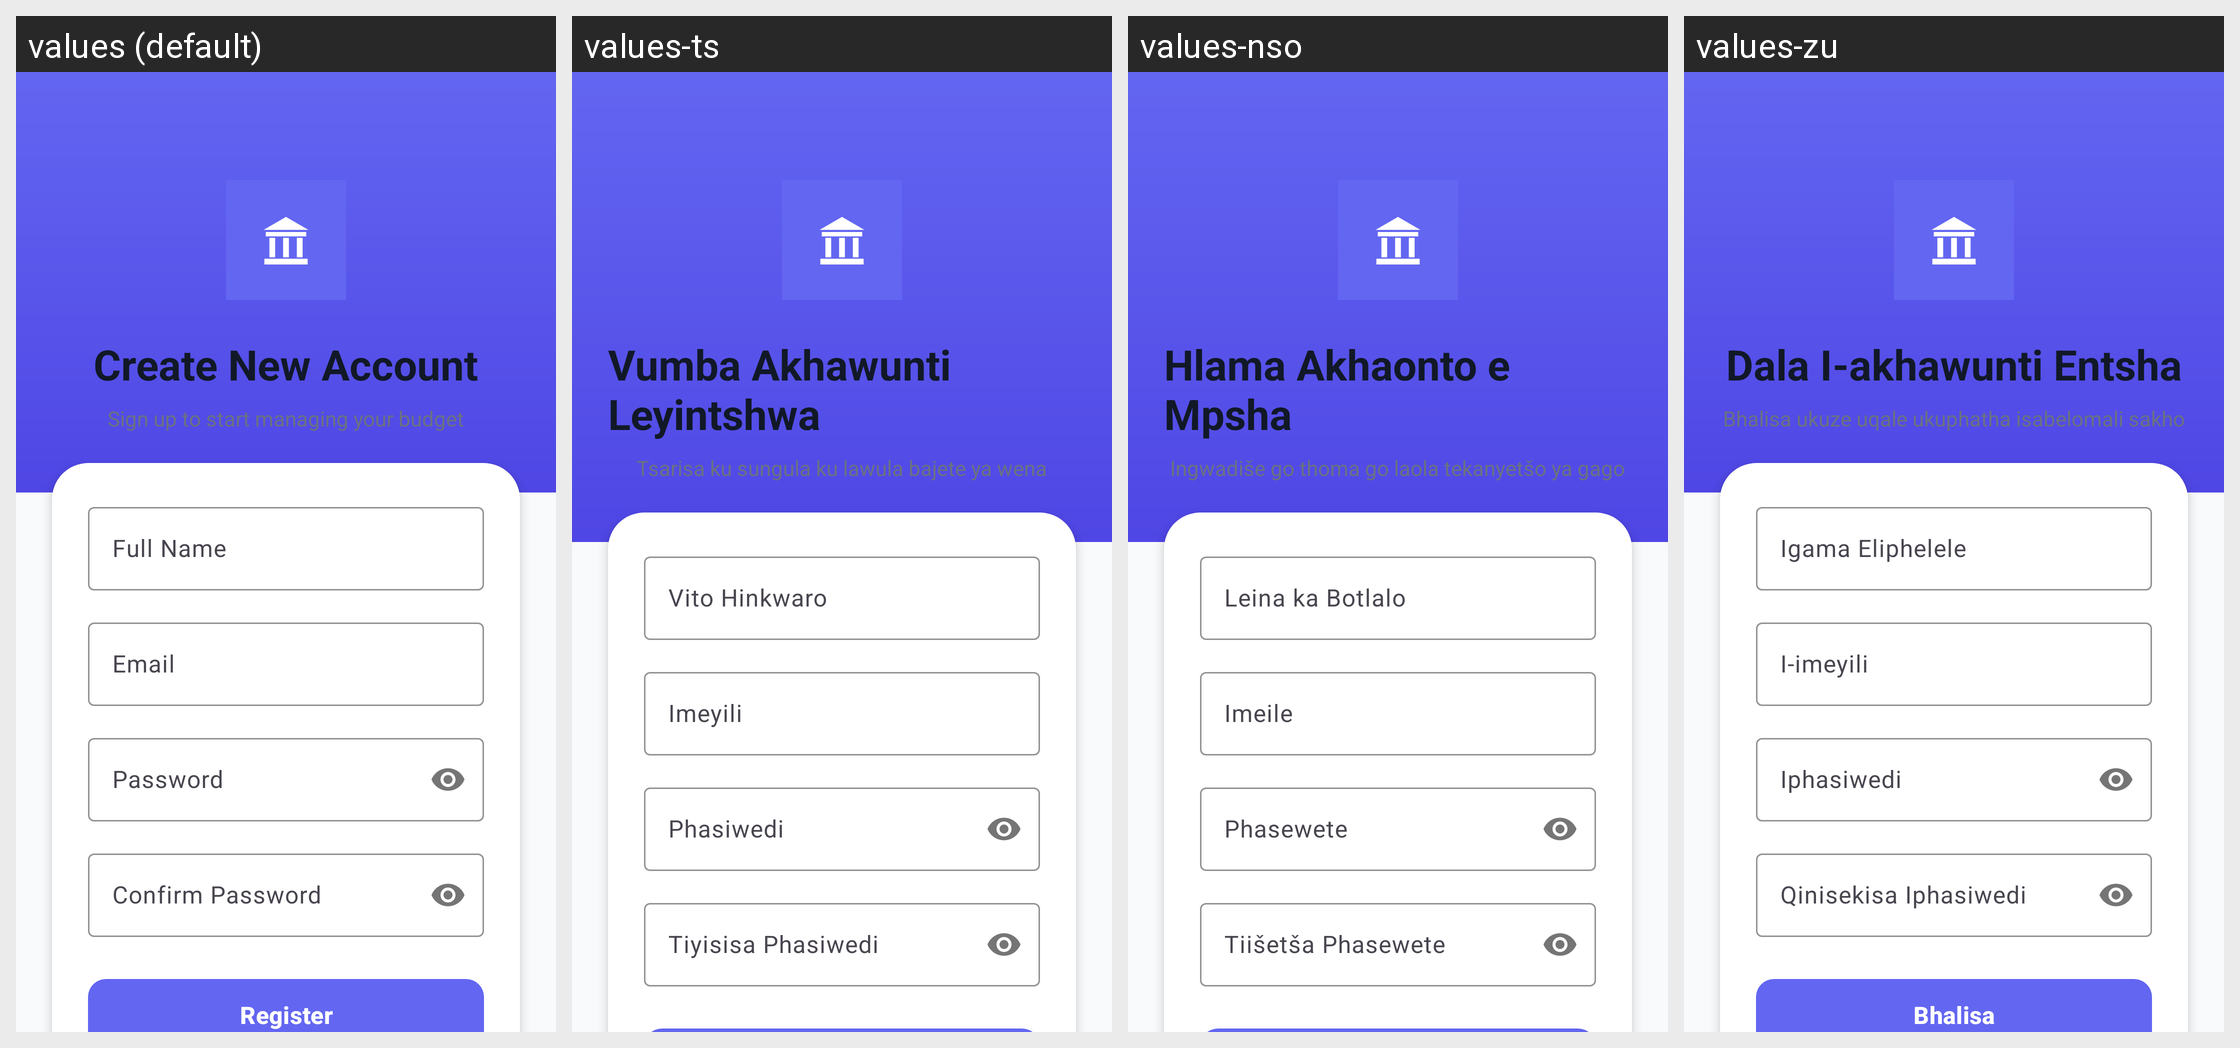

For this localized Android screen grid, give each drawn string resource with its value in every locale shown.
Android screen res/layout/activity_register.xml rendered under 4 locales, left to right: values (default), values-ts, values-nso, values-zu. Device: Nexus 5 (rendered at 1080×1920; each locale shown at half size, 540×960, under a caption strip naming it); theme Theme.BankSmart.
Other locales in the repository, not shown: values-af.
Strings drawn on this screen, with the default value and each locale's value (text and hints the layout hard-codes, and strings that could not be matched under every locale, appear in the picture but are not listed):

create_new_account
  values: Create New Account
  values-ts: Vumba Akhawunti Leyintshwa
  values-nso: Hlama Akhaonto e Mpsha
  values-zu: Dala I-akhawunti Entsha

register_subtitle
  values: Sign up to start managing your budget
  values-ts: Tsarisa ku sungula ku lawula bajete ya wena
  values-nso: Ingwadiše go thoma go laola tekanyetšo ya gago
  values-zu: Bhalisa ukuze uqale ukuphatha isabelomali sakho

full_name
  values: Full Name
  values-ts: Vito Hinkwaro
  values-nso: Leina ka Botlalo
  values-zu: Igama Eliphelele

email
  values: Email
  values-ts: Imeyili
  values-nso: Imeile
  values-zu: I-imeyili

password
  values: Password
  values-ts: Phasiwedi
  values-nso: Phasewete
  values-zu: Iphasiwedi

confirm_password
  values: Confirm Password
  values-ts: Tiyisisa Phasiwedi
  values-nso: Tiišetša Phasewete
  values-zu: Qinisekisa Iphasiwedi
